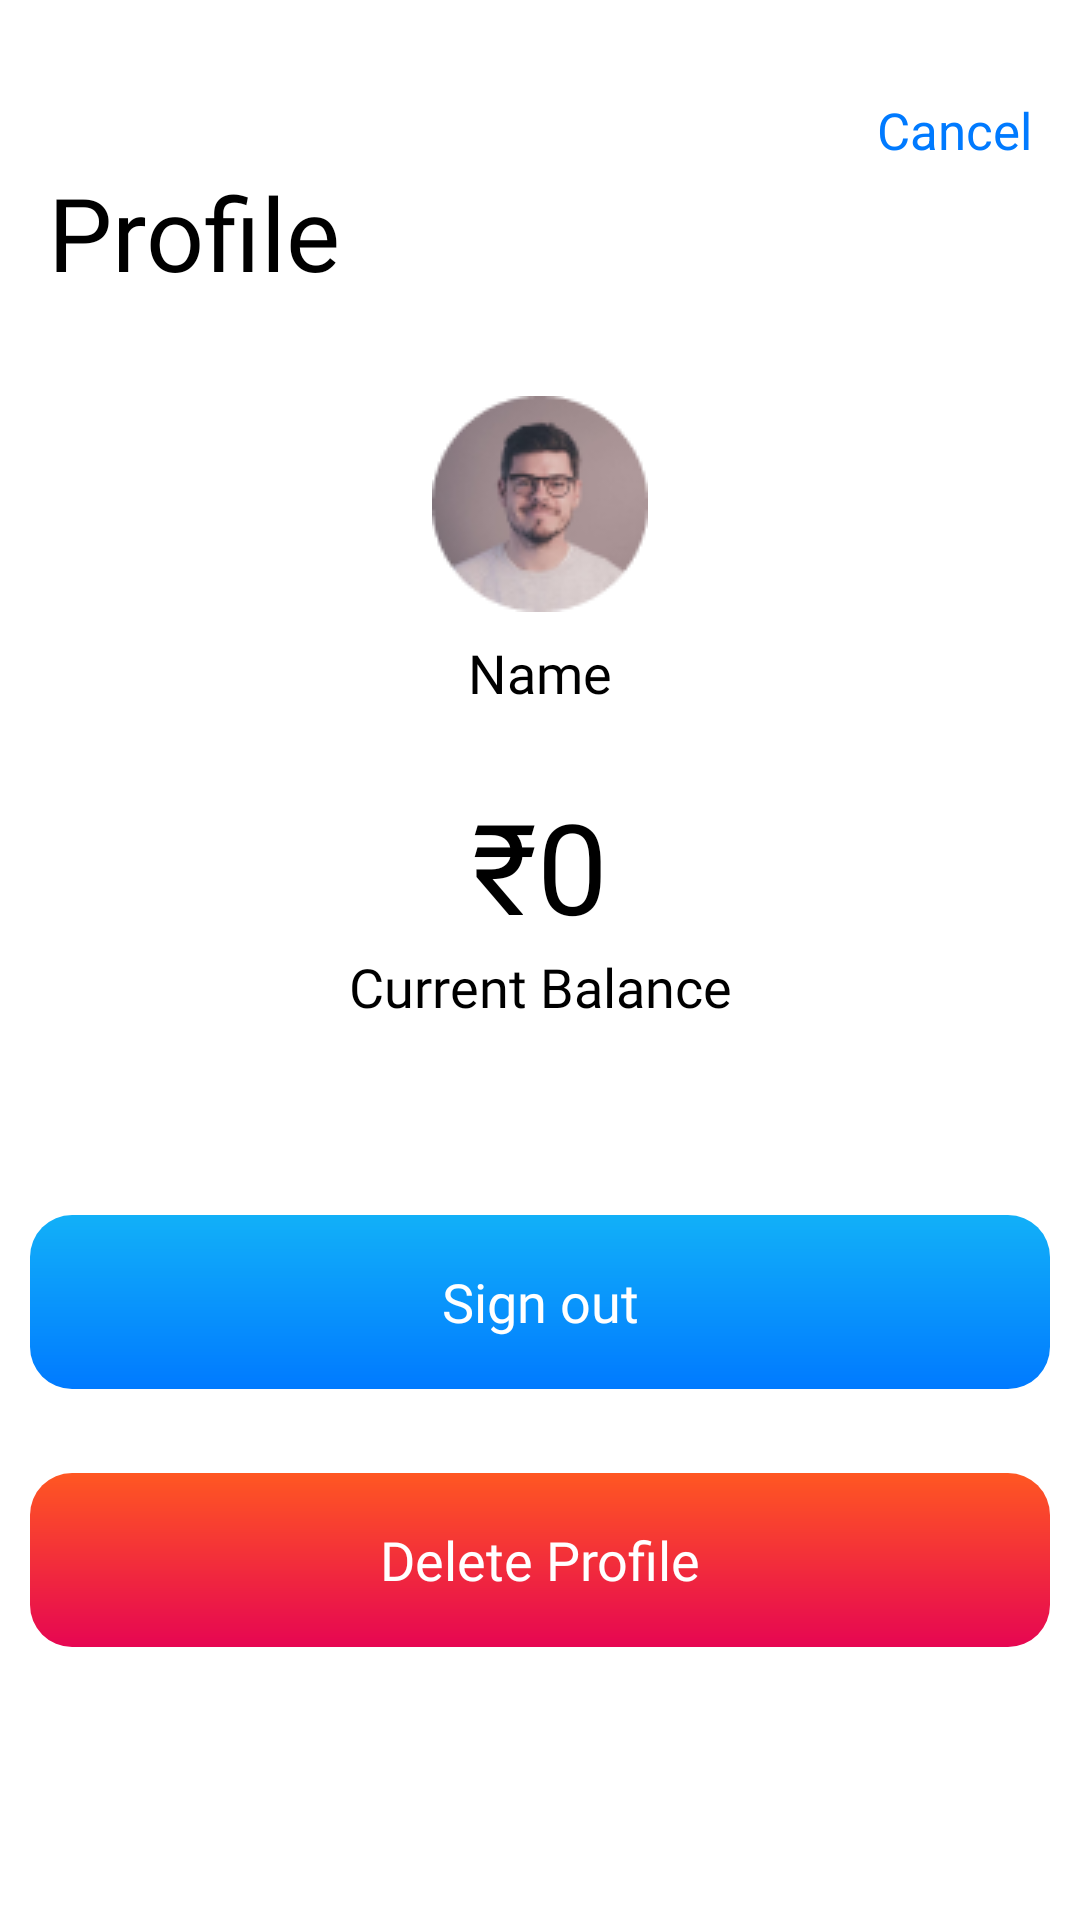

Write the Android layout XML for this screen, with the resource values it uses.
<!-- AndroidManifest.xml: application theme Theme.Expenio -->
<!-- res/layout/activity_profile.xml -->
<?xml version="1.0" encoding="utf-8"?>
<RelativeLayout xmlns:android="http://schemas.android.com/apk/res/android"
    xmlns:app="http://schemas.android.com/apk/res-auto"
    xmlns:tools="http://schemas.android.com/tools"
    android:layout_width="match_parent"
    android:layout_height="match_parent"
    android:background="@color/white"
    android:orientation="vertical"
    tools:context=".views.ProfileActivity">

    <TextView
        android:id="@+id/tvProfileBack"
        android:layout_width="wrap_content"
        android:layout_height="wrap_content"
        android:layout_alignParentEnd="true"
        android:layout_marginHorizontal="16dp"
        android:layout_marginTop="32sp"
        android:text="Cancel"
        android:textColor="#007AFF"
        android:textSize="17sp" />

    <TextView
        android:id="@+id/tvProfileHeading"
        android:layout_width="match_parent"
        android:layout_height="wrap_content"
        android:layout_below="@+id/tvProfileBack"
        android:layout_marginHorizontal="16dp"
        android:fontFamily="@font/inter_extra_bold"
        android:text="Profile"
        android:textColor="@color/black"
        android:textSize="34sp" />

    <LinearLayout
        android:layout_marginTop="16dp"
        android:layout_width="match_parent"
        android:layout_height="wrap_content"
        android:layout_below="@+id/tvProfileHeading"
        android:orientation="vertical">

        <ImageView
            android:id="@+id/ivProfileImage"
            android:layout_width="wrap_content"
            android:layout_height="wrap_content"
            android:layout_gravity="center"
            android:layout_marginTop="16dp"
            android:layout_marginBottom="8dp"
            android:background="@drawable/ic_user_pic" />

        <TextView
            android:id="@+id/tvProfileName"
            android:layout_width="match_parent"
            android:layout_height="wrap_content"
            android:layout_marginHorizontal="16dp"
            android:layout_marginBottom="8dp"
            android:fontFamily="@font/inter_regular"
            android:gravity="center"
            android:paddingHorizontal="16dp"
            android:text="Name"
            android:textColor="@color/black"
            android:textSize="18sp" />

        <TextView
            android:id="@+id/tvProfileBalance"
            android:layout_width="match_parent"
            android:layout_height="wrap_content"
            android:layout_marginHorizontal="16dp"
            android:layout_marginTop="16dp"
            android:fontFamily="@font/inter_regular"
            android:gravity="center"
            android:paddingHorizontal="16dp"
            android:text="₹0"
            android:textColor="@color/black"
            android:textSize="42dp"
            android:textStyle="normal" />

        <TextView
            android:id="@+id/tvProfileBalanceDescription"
            android:layout_width="match_parent"
            android:layout_height="wrap_content"
            android:layout_marginHorizontal="16dp"
            android:layout_marginBottom="32dp"
            android:fontFamily="@font/inter_medium"
            android:paddingHorizontal="16dp"
            android:text="Current Balance"
            android:textAlignment="center"
            android:textColor="@color/black"
            android:textSize="18sp" />

        <Button
            android:id="@+id/btnProfileSignout"
            android:layout_width="wrap_content"
            android:layout_height="wrap_content"
            android:layout_gravity="center_horizontal"
            android:layout_marginTop="32dp"
            android:layout_marginBottom="20sp"
            android:background="@drawable/ic_button_bg"
            android:fontFamily="@font/inter_light"
            android:text="Sign out"
            android:textAllCaps="false"
            android:textColor="@color/white"
            android:textSize="18sp"
            android:textStyle="normal" />

        <Button
            android:id="@+id/btnProfileDelete"
            android:layout_width="wrap_content"
            android:layout_height="wrap_content"
            android:layout_gravity="center_horizontal"
            android:layout_marginTop="8dp"
            android:layout_marginBottom="20sp"
            android:background="@drawable/ic_button_bg_red"
            android:fontFamily="@font/inter_light"
            android:text="Delete Profile"
            android:textAllCaps="false"
            android:textColor="@color/white"
            android:textSize="18sp"
            android:textStyle="normal" />
    </LinearLayout>

</RelativeLayout>
<!-- resources referenced by this layout -->
<resources>
  <color name="black">#FF000000</color>
  <color name="white">#FFFFFFFF</color>
  <!-- drawable ic_button_bg (drawable) -->
  <vector xmlns:android="http://schemas.android.com/apk/res/android"
      xmlns:aapt="http://schemas.android.com/aapt"
      android:width="340dp"
      android:height="58dp"
      android:viewportWidth="340"
      android:viewportHeight="58">
    <path
        android:pathData="M14,0L326,0A14,14 0,0 1,340 14L340,44A14,14 0,0 1,326 58L14,58A14,14 0,0 1,0 44L0,14A14,14 0,0 1,14 0z">
      <aapt:attr name="android:fillColor">
        <gradient
            android:startY="-8.66668E-6"
            android:startX="170"
            android:endY="58"
            android:endX="170"
            android:type="linear">
          <item android:offset="0" android:color="#FF12B0F8"/>
          <item android:offset="1" android:color="#FF007AFF"/>
        </gradient>
      </aapt:attr>
    </path>
  </vector>
  <!-- drawable ic_button_bg_red (drawable) -->
  <vector xmlns:android="http://schemas.android.com/apk/res/android"
      xmlns:aapt="http://schemas.android.com/aapt"
      android:width="340dp"
      android:height="58dp"
      android:viewportWidth="340"
      android:viewportHeight="58">
    <path
        android:pathData="M14,0L326,0A14,14 0,0 1,340 14L340,44A14,14 0,0 1,326 58L14,58A14,14 0,0 1,0 44L0,14A14,14 0,0 1,14 0z">
      <aapt:attr name="android:fillColor">
        <gradient
            android:startY="-8.66668E-6"
            android:startX="170"
            android:endY="58"
            android:endX="170"
            android:type="linear">
          <item android:offset="0" android:color="#FF5722"/>
          <item android:offset="1" android:color="#E60652"/>
        </gradient>
      </aapt:attr>
    </path>
  </vector>
  <!-- drawable ic_user_pic: png bitmap (drawable, 7459 bytes) -->
  <style name="Theme.Expenio" parent="Theme.AppCompat.Light.NoActionBar">
          
          <item name="colorPrimary">@color/purple_500</item>
          <item name="colorPrimaryVariant">@color/purple_700</item>
          <item name="colorOnPrimary">@color/white</item>
          
          <item name="colorSecondary">@color/teal_200</item>
          <item name="colorSecondaryVariant">@color/teal_700</item>
          <item name="colorOnSecondary">@color/black</item>
          
          <item name="android:statusBarColor" tools:targetApi="l">?attr/colorPrimaryVariant</item>
          
      </style>
  <color name="purple_500">#FF6200EE</color>
  <color name="purple_700">#FF3700B3</color>
  <color name="teal_200">#FF03DAC5</color>
  <color name="teal_700">#FF018786</color>
</resources>
